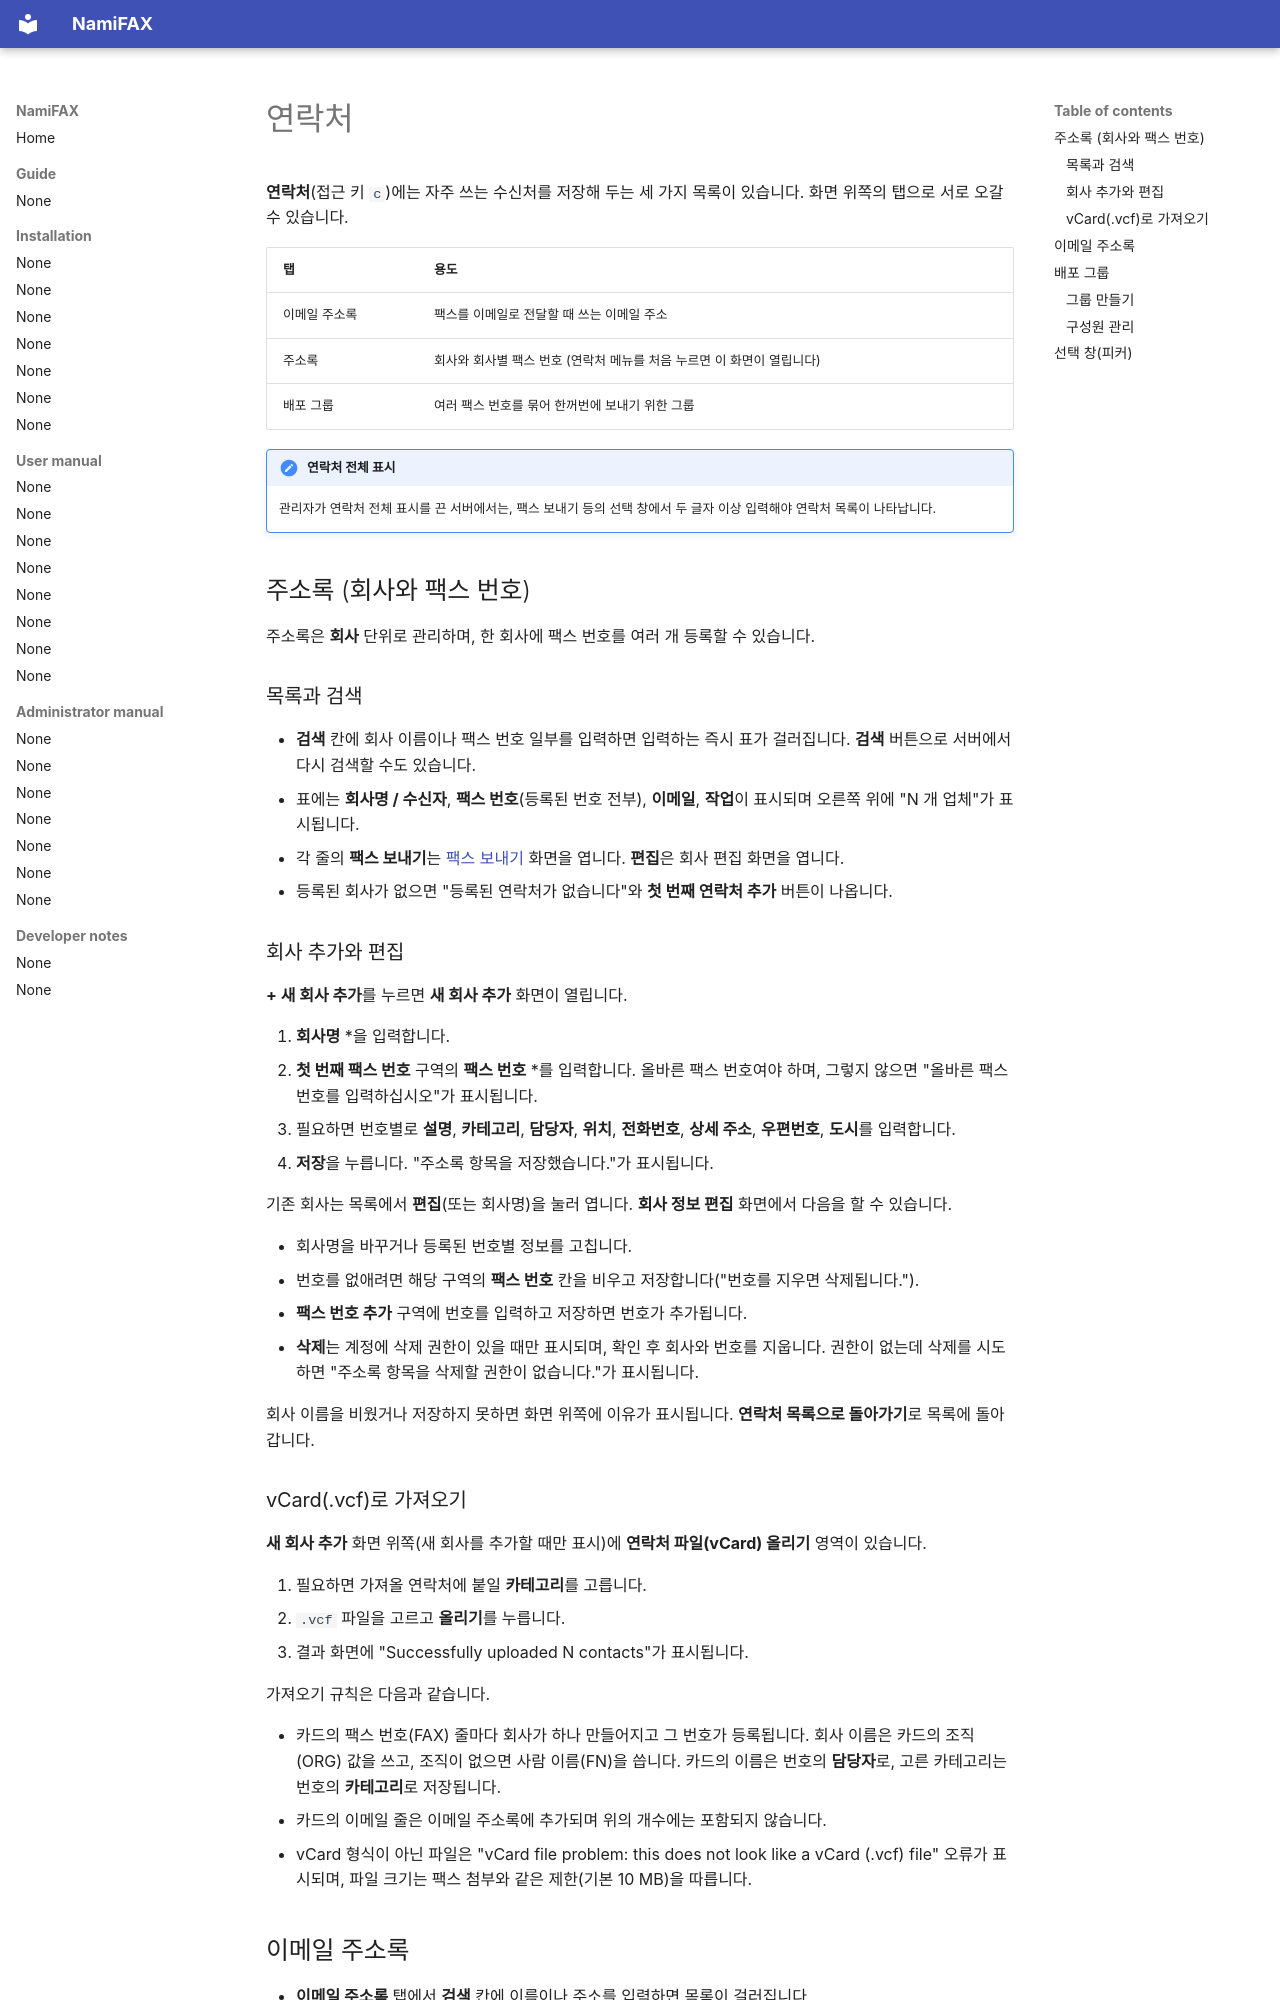

repository: search5/nami-fax · page: ko/manual/contacts/index.html · generator: mkdocs

# 연락처

**연락처**(접근 키 `c`)에는 자주 쓰는 수신처를 저장해 두는 세 가지 목록이 있습니다. 화면 위쪽의 탭으로 서로 오갈 수 있습니다.

| 탭 | 용도 |
|---|---|
| 이메일 주소록 | 팩스를 이메일로 전달할 때 쓰는 이메일 주소 |
| 주소록 | 회사와 회사별 팩스 번호 (연락처 메뉴를 처음 누르면 이 화면이 열립니다) |
| 배포 그룹 | 여러 팩스 번호를 묶어 한꺼번에 보내기 위한 그룹 |

!!! note "연락처 전체 표시"
    관리자가 연락처 전체 표시를 끈 서버에서는, 팩스 보내기 등의 선택 창에서 두 글자 이상 입력해야 연락처 목록이 나타납니다.

## 주소록 (회사와 팩스 번호)

주소록은 **회사** 단위로 관리하며, 한 회사에 팩스 번호를 여러 개 등록할 수 있습니다.

### 목록과 검색

- **검색** 칸에 회사 이름이나 팩스 번호 일부를 입력하면 입력하는 즉시 표가 걸러집니다. **검색** 버튼으로 서버에서 다시 검색할 수도 있습니다.
- 표에는 **회사명 / 수신자**, **팩스 번호**(등록된 번호 전부), **이메일**, **작업**이 표시되며 오른쪽 위에 "N 개 업체"가 표시됩니다.
- 각 줄의 **팩스 보내기**는 [팩스 보내기](send-fax.md) 화면을 엽니다. **편집**은 회사 편집 화면을 엽니다.
- 등록된 회사가 없으면 "등록된 연락처가 없습니다"와 **첫 번째 연락처 추가** 버튼이 나옵니다.

### 회사 추가와 편집

**+ 새 회사 추가**를 누르면 **새 회사 추가** 화면이 열립니다.

1. **회사명** *을 입력합니다.
2. **첫 번째 팩스 번호** 구역의 **팩스 번호** *를 입력합니다. 올바른 팩스 번호여야 하며, 그렇지 않으면 "올바른 팩스 번호를 입력하십시오"가 표시됩니다.
3. 필요하면 번호별로 **설명**, **카테고리**, **담당자**, **위치**, **전화번호**, **상세 주소**, **우편번호**, **도시**를 입력합니다.
4. **저장**을 누릅니다. "주소록 항목을 저장했습니다."가 표시됩니다.

기존 회사는 목록에서 **편집**(또는 회사명)을 눌러 엽니다. **회사 정보 편집** 화면에서 다음을 할 수 있습니다.

- 회사명을 바꾸거나 등록된 번호별 정보를 고칩니다.
- 번호를 없애려면 해당 구역의 **팩스 번호** 칸을 비우고 저장합니다("번호를 지우면 삭제됩니다.").
- **팩스 번호 추가** 구역에 번호를 입력하고 저장하면 번호가 추가됩니다.
- **삭제**는 계정에 삭제 권한이 있을 때만 표시되며, 확인 후 회사와 번호를 지웁니다. 권한이 없는데 삭제를 시도하면 "주소록 항목을 삭제할 권한이 없습니다."가 표시됩니다.

회사 이름을 비웠거나 저장하지 못하면 화면 위쪽에 이유가 표시됩니다. **연락처 목록으로 돌아가기**로 목록에 돌아갑니다.

### vCard(.vcf)로 가져오기

**새 회사 추가** 화면 위쪽(새 회사를 추가할 때만 표시)에 **연락처 파일(vCard) 올리기** 영역이 있습니다.

1. 필요하면 가져올 연락처에 붙일 **카테고리**를 고릅니다.
2. `.vcf` 파일을 고르고 **올리기**를 누릅니다.
3. 결과 화면에 "Successfully uploaded N contacts"가 표시됩니다.

가져오기 규칙은 다음과 같습니다.

- 카드의 팩스 번호(FAX) 줄마다 회사가 하나 만들어지고 그 번호가 등록됩니다. 회사 이름은 카드의 조직(ORG) 값을 쓰고, 조직이 없으면 사람 이름(FN)을 씁니다. 카드의 이름은 번호의 **담당자**로, 고른 카테고리는 번호의 **카테고리**로 저장됩니다.
- 카드의 이메일 줄은 이메일 주소록에 추가되며 위의 개수에는 포함되지 않습니다.
- vCard 형식이 아닌 파일은 "vCard file problem: this does not look like a vCard (.vcf) file" 오류가 표시되며, 파일 크기는 팩스 첨부와 같은 제한(기본 10 MB)을 따릅니다.
